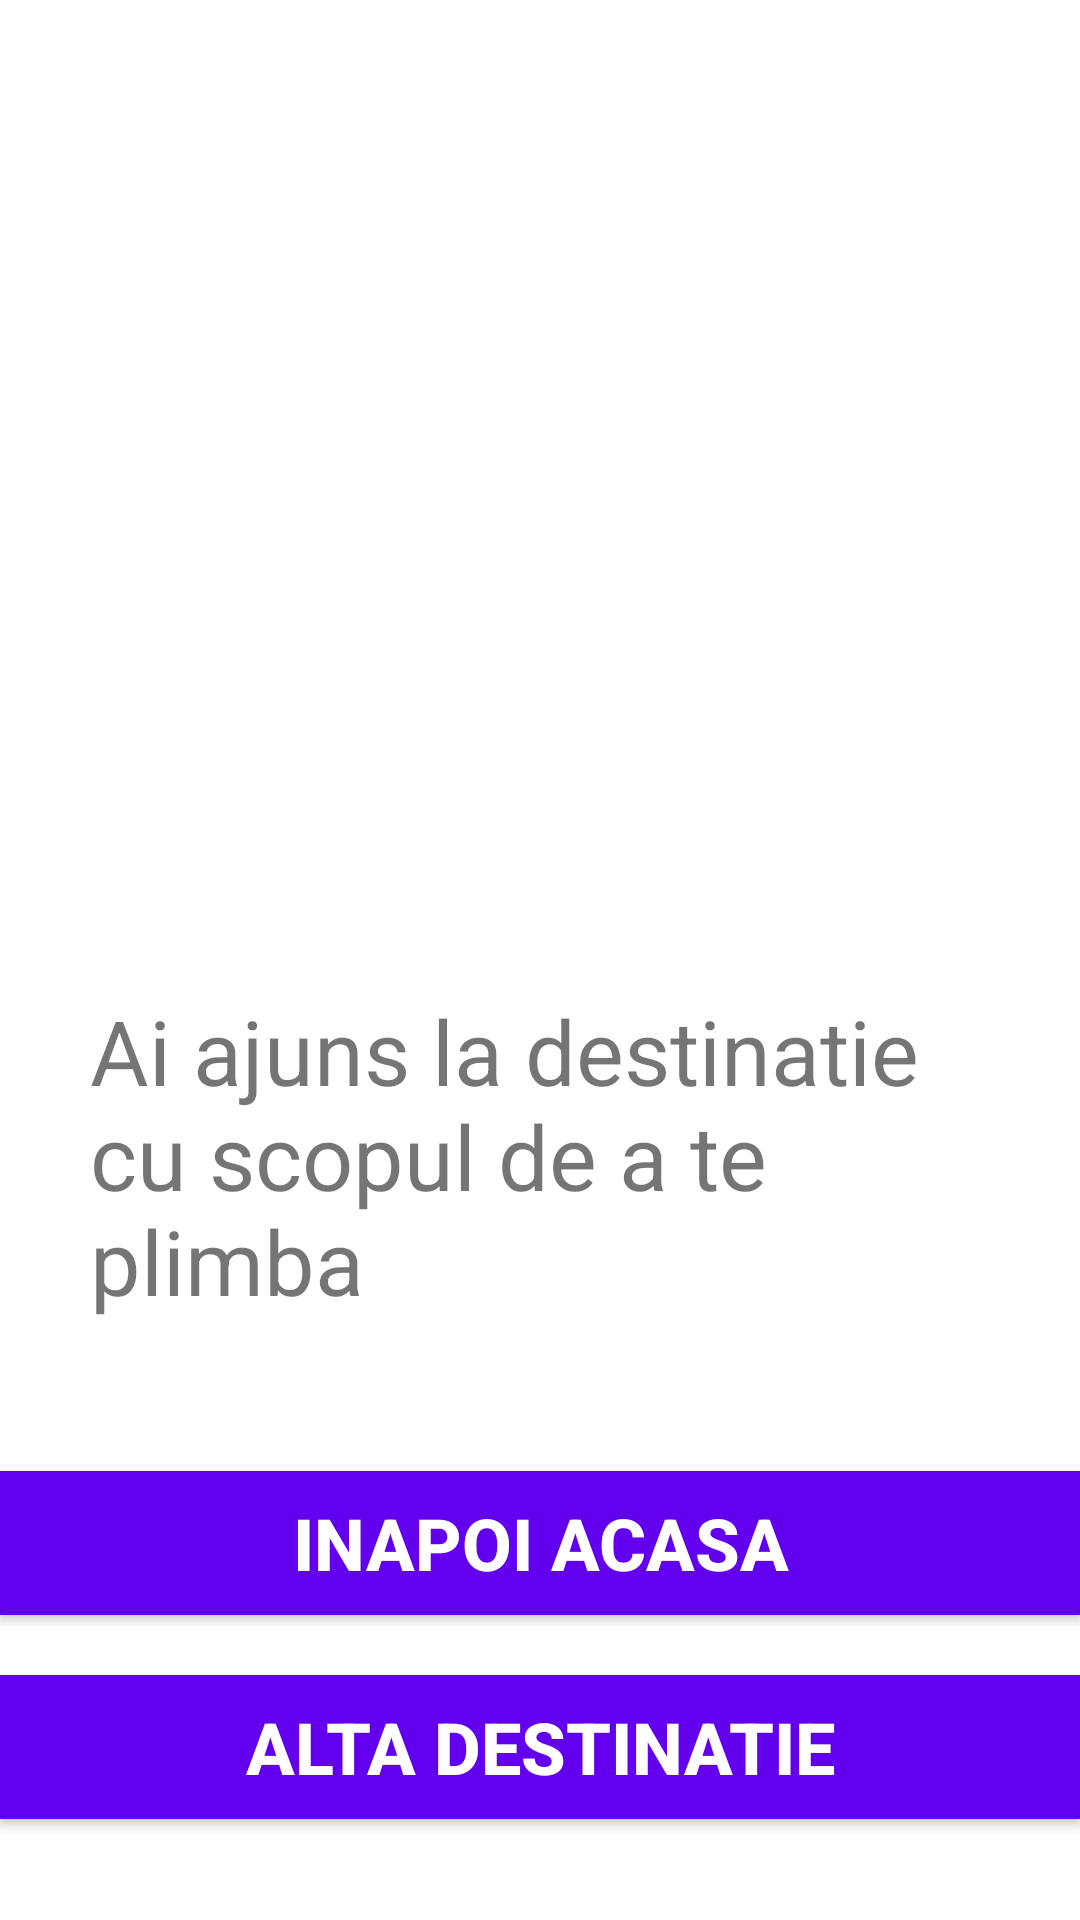

Reconstruct the res/layout file that produces this screen, plus the resources it refers to.
<!-- AndroidManifest.xml: application theme Theme.Proiect -->
<!-- res/layout/fragment_navigate_to.xml -->
<?xml version="1.0" encoding="utf-8"?>
<LinearLayout xmlns:android="http://schemas.android.com/apk/res/android"
    android:layout_width="match_parent"
    android:layout_height="match_parent"
    android:orientation="vertical"
    xmlns:tools="http://schemas.android.com/tools"
    tools:context=".navigation.navigateTo.reachedDestination.ReachedDestinationFragment">
    <ImageView
        android:id="@+id/imageView"
        android:layout_width="match_parent"
        android:layout_height="300dp"
        />
    <TextView
        android:layout_width="match_parent"
        android:layout_height="wrap_content"
        android:layout_margin="30dp"
        android:textSize="30sp"
        android:text="Ai ajuns la destinatie cu scopul de a te plimba"/>
    <Button
        android:id="@+id/home"
        android:layout_width="match_parent"
        android:layout_height="wrap_content"
        android:textStyle="bold"
        android:textSize="24sp"
        android:background="@color/purple_500"
        android:textColor="@color/white"
        android:text="Inapoi acasa"
        android:layout_marginVertical="20dp"/>
    <Button
        android:id="@+id/somewhereElse"
        android:layout_width="match_parent"
        android:layout_height="wrap_content"
        android:textStyle="bold"
        android:textSize="24sp"
        android:textColor="@color/white"
        android:background="@color/purple_500"
        android:text="Alta destinatie"/>

</LinearLayout>
<!-- resources referenced by this layout -->
<resources>
  <color name="purple_500">#FF6200EE</color>
  <color name="white">#FFFFFFFF</color>
  <style name="Theme.Proiect" parent="Theme.MaterialComponents.DayNight.NoActionBar">
          
          <item name="colorPrimary">@color/purple_500</item>
          <item name="colorPrimaryVariant">@color/purple_700</item>
          <item name="colorOnPrimary">@color/white</item>
          
          <item name="colorSecondary">@color/teal_200</item>
          <item name="colorSecondaryVariant">@color/teal_700</item>
          <item name="colorOnSecondary">@color/black</item>
          
          <item name="android:statusBarColor">?attr/colorPrimaryVariant</item>
          
      </style>
  <color name="purple_700">#FF3700B3</color>
  <color name="teal_200">#FF03DAC5</color>
  <color name="teal_700">#FF018786</color>
  <color name="black">#FF000000</color>
</resources>
